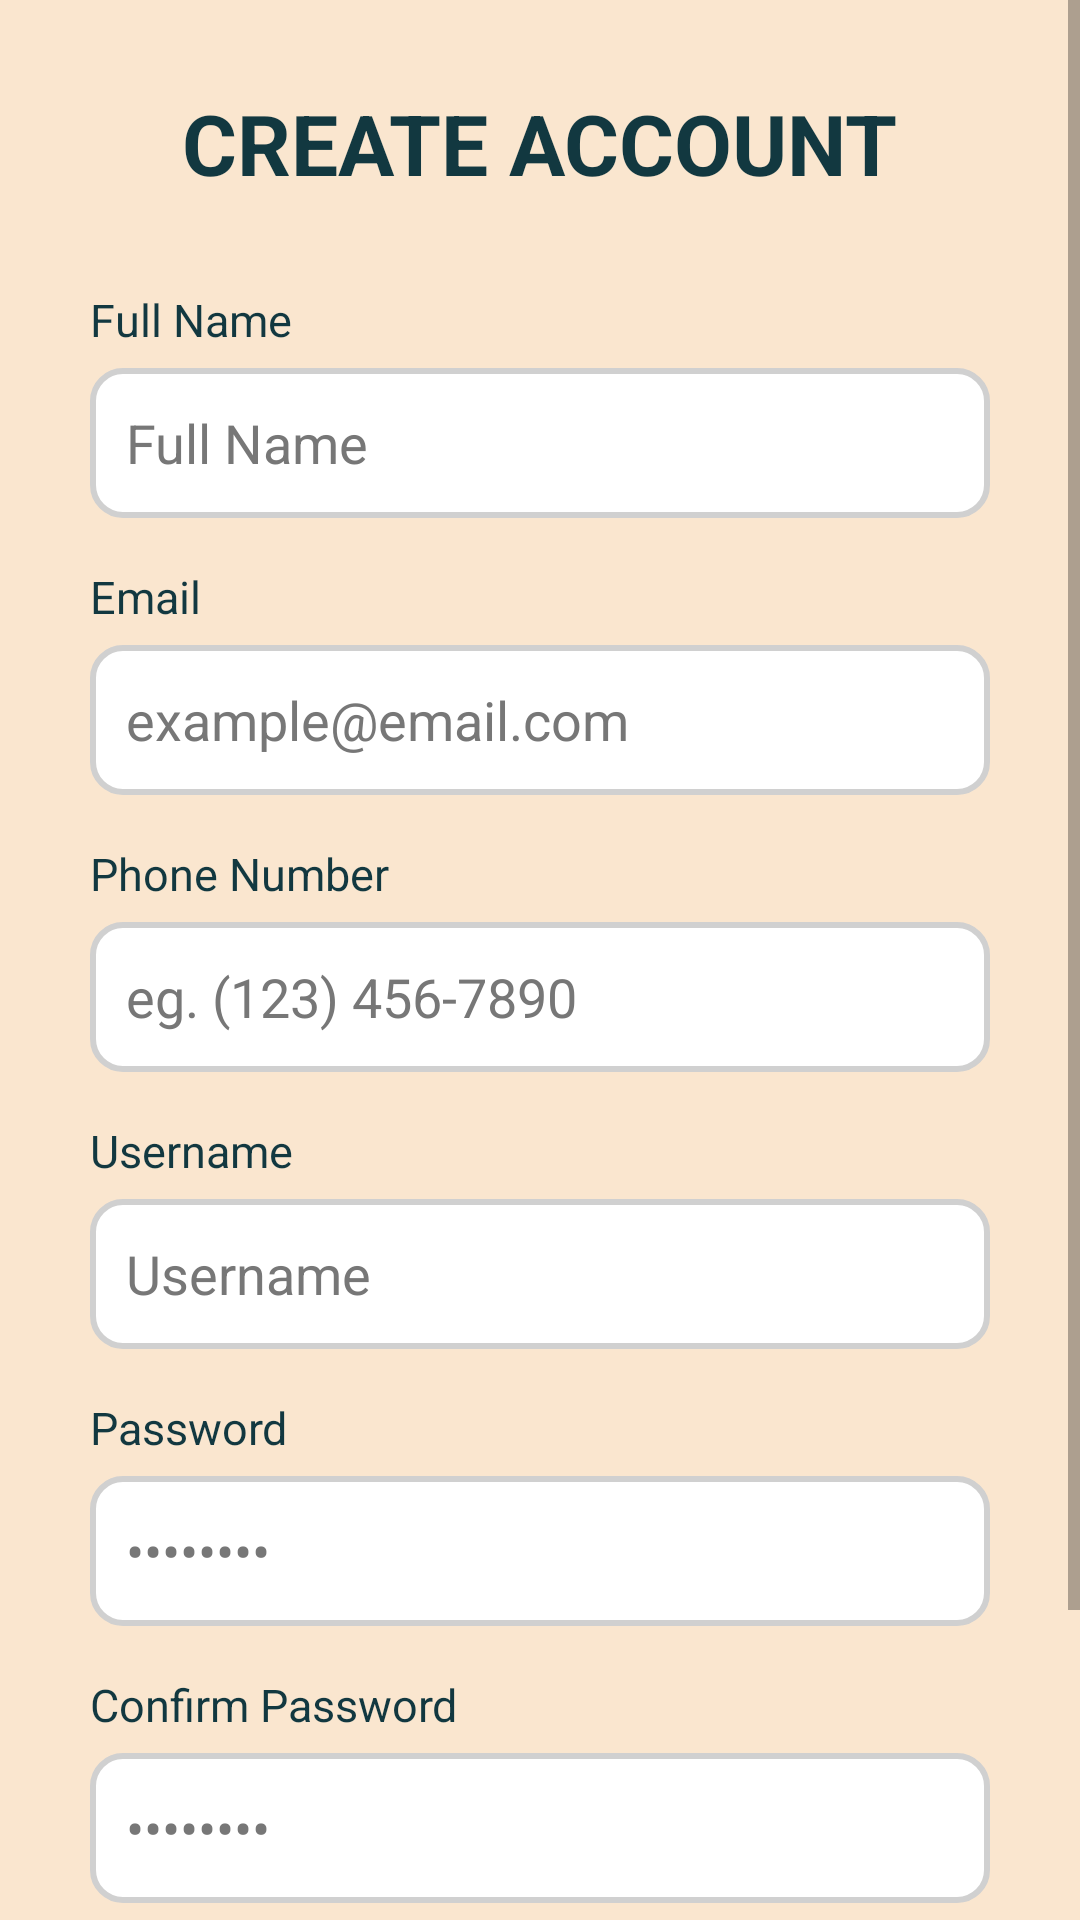

Layout XML and referenced resources for this Android screen:
<!-- AndroidManifest.xml: application theme Theme.EPL498_Group_Project -->
<!-- res/layout/fragment_register.xml -->
<?xml version="1.0" encoding="utf-8"?>
<ScrollView xmlns:android="http://schemas.android.com/apk/res/android"
    xmlns:tools="http://schemas.android.com/tools"
    android:layout_width="match_parent"
    android:layout_height="match_parent"
    xmlns:app="http://schemas.android.com/apk/res-auto"
    android:background="#FAE6CF"
    android:fillViewport="true"
    tools:context=".ui.register.RegisterFragment">

    <LinearLayout
        android:layout_width="match_parent"
        android:layout_height="wrap_content"
        android:orientation="vertical"
        android:gravity="center_horizontal"
        android:padding="24dp">

        
        <TextView
            android:id="@+id/textRegisterTitle"
            android:layout_width="wrap_content"
            android:layout_height="wrap_content"
            android:text="CREATE ACCOUNT"
            android:textSize="28sp"
            android:textStyle="bold"
            android:textColor="#123840"
            android:layout_marginTop="5dp"
            android:layout_marginBottom="30dp" />

        
        <TextView
            android:text="Full Name"
            android:textColor="#123840"
            android:textSize="15sp"
            android:layout_width="300dp"
            android:layout_height="wrap_content"
            android:layout_marginBottom="6dp" />

        
        <EditText
            android:id="@+id/addFullName"
            android:layout_width="300dp"
            android:layout_height="50dp"
            android:hint="Full Name"
            android:background="@drawable/rounded_field"
            android:textColor="#123840"
            android:textColorHint="#777777"
            android:padding="12dp"
            android:layout_marginBottom="16dp"/>

        
        <TextView
            android:text="Email"
            android:textColor="#123840"
            android:textSize="15sp"
            android:layout_width="300dp"
            android:layout_height="wrap_content"
            android:layout_marginBottom="6dp" />

        
        <EditText
            android:id="@+id/addEmail"
            android:layout_width="300dp"
            android:layout_height="50dp"
            android:hint="example@email.com"
            android:inputType="textEmailAddress"
            android:background="@drawable/rounded_field"
            android:textColor="#123840"
            android:textColorHint="#777777"
            android:padding="12dp"
            android:layout_marginBottom="16dp"/>

        
        <TextView
            android:text="Phone Number"
            android:textColor="#123840"
            android:textSize="15sp"
            android:layout_width="300dp"
            android:layout_height="wrap_content"
            android:layout_marginBottom="6dp" />

        
        <EditText
            android:id="@+id/addPhone"
            android:layout_width="300dp"
            android:layout_height="50dp"
            android:hint="eg. (123) 456-7890"
            android:inputType="phone"
            android:background="@drawable/rounded_field"
            android:textColor="#123840"
            android:textColorHint="#777777"
            android:padding="12dp"
            android:layout_marginBottom="16dp"/>

        
        <TextView
            android:text="Username"
            android:textColor="#123840"
            android:textSize="15sp"
            android:layout_width="300dp"
            android:layout_height="wrap_content"
            android:layout_marginBottom="6dp" />

        
        <EditText
            android:id="@+id/addUsername"
            android:layout_width="300dp"
            android:layout_height="50dp"
            android:hint="Username"
            android:background="@drawable/rounded_field"
            android:textColor="#123840"
            android:textColorHint="#777777"
            android:padding="12dp"
            android:layout_marginBottom="16dp"/>

        
        <TextView
            android:text="Password"
            android:textColor="#123840"
            android:textSize="15sp"
            android:layout_width="300dp"
            android:layout_height="wrap_content"
            android:layout_marginBottom="6dp" />

        
        <EditText
            android:id="@+id/addPassword"
            android:layout_width="300dp"
            android:layout_height="50dp"
            android:hint="••••••••"
            android:inputType="textPassword"
            android:background="@drawable/rounded_field"
            android:textColor="#123840"
            android:textColorHint="#777777"
            android:padding="12dp"
            android:layout_marginBottom="16dp"/>

        
        <TextView
            android:text="Confirm Password"
            android:textColor="#123840"
            android:textSize="15sp"
            android:layout_width="300dp"
            android:layout_height="wrap_content"
            android:layout_marginBottom="6dp" />

        
        <EditText
            android:id="@+id/addConfirmPassword"
            android:layout_width="300dp"
            android:layout_height="50dp"
            android:hint="••••••••"
            android:inputType="textPassword"
            android:background="@drawable/rounded_field"
            android:textColor="#123840"
            android:textColorHint="#777777"
            android:padding="12dp"
            android:layout_marginBottom="30dp"/>

        
        <Button
            android:id="@+id/buttonSave"
            android:layout_width="250dp"
            android:layout_height="55dp"
            android:text="REGISTER"
            android:textColor="#FFFFFF"
            app:backgroundTint="#1B4658"
            android:textAllCaps="true"
            android:textStyle="bold"
            android:background="@drawable/signin_button"
            android:backgroundTint="@null"
            android:layout_marginBottom="20dp"/>

    </LinearLayout>

</ScrollView>
<!-- resources referenced by this layout -->
<resources>
  <!-- drawable rounded_field (drawable) -->
  <?xml version="1.0" encoding="utf-8"?>
  <shape xmlns:android="http://schemas.android.com/apk/res/android">
      <solid android:color="#FFFFFF"/>
      <stroke android:width="2dp" android:color="#D0D0D0"/>
      <corners android:radius="10dp"/>
  </shape>
  <!-- drawable signin_button (drawable) -->
  <?xml version="1.0" encoding="utf-8" ?>
  <shape xmlns:android="http://schemas.android.com/apk/res/android">
      <solid android:color="#1B4658"/>
      <corners android:radius="5dp"/>
      <padding android:left="10dp" android:right="10dp"/>
  </shape>
  <style name="Theme.EPL498_Group_Project" parent="Theme.MaterialComponents.DayNight.DarkActionBar">
          
          <item name="colorPrimary">@color/purple_500</item>
          <item name="colorPrimaryVariant">@color/purple_700</item>
          <item name="colorOnPrimary">@color/white</item>
          
          <item name="colorSecondary">@color/teal_200</item>
          <item name="colorSecondaryVariant">@color/teal_700</item>
          <item name="colorOnSecondary">@color/black</item>
          
          <item name="android:statusBarColor">?attr/colorPrimaryVariant</item>
          
      </style>
  <color name="purple_500">#FF6200EE</color>
  <color name="purple_700">#FF3700B3</color>
  <color name="white">#FFFFFFFF</color>
  <color name="teal_200">#FF03DAC5</color>
  <color name="teal_700">#FF018786</color>
  <color name="black">#FF000000</color>
</resources>
